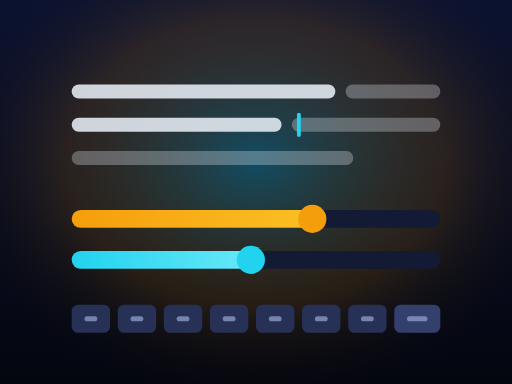
t = 0.00 s
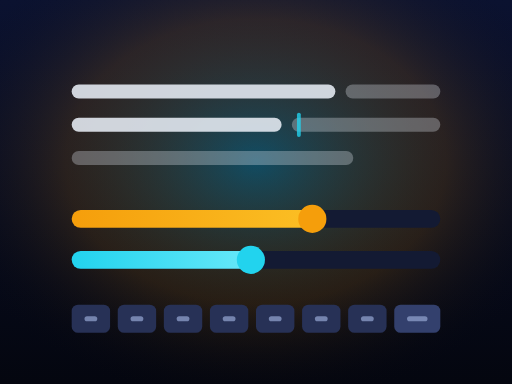
t = 0.13 s
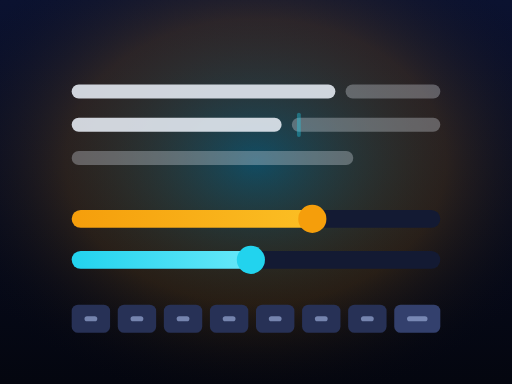
t = 0.38 s
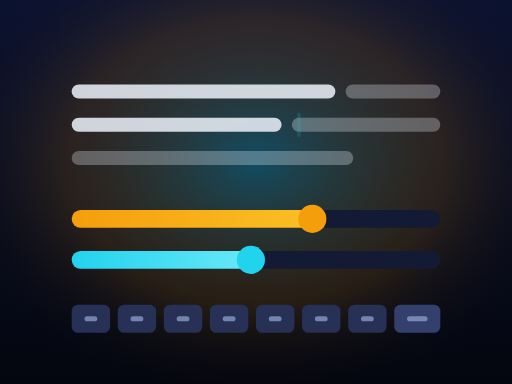
t = 0.50 s
t = 0.63 s: frame unchanged from t = 0.38 s, image omitted
t = 0.88 s: frame unchanged from t = 0.13 s, image omitted

The animated SVG that drew these frames (rendered in a browser with its animation timeline set to each time). Animation: 1 SMIL element (animate=1); one cycle of 1.00 s, repeats indefinitely.

<svg xmlns="http://www.w3.org/2000/svg" viewBox="0 0 400 300">
  <defs>
    <linearGradient id="st-bg" x1="0" y1="0" x2="0" y2="1">
      <stop offset="0%" stop-color="#0b1230" />
      <stop offset="100%" stop-color="#04060f" />
    </linearGradient>
    <radialGradient id="st-halo" cx="50%" cy="42%" r="64%">
      <stop offset="0%" stop-color="#22d3ee" stop-opacity="0.32" />
      <stop offset="58%" stop-color="#f59e0b" stop-opacity="0.14" />
      <stop offset="100%" stop-color="#04060f" stop-opacity="0" />
    </radialGradient>
    <linearGradient id="st-p1" x1="0" y1="0" x2="1" y2="0">
      <stop offset="0%" stop-color="#f59e0b" />
      <stop offset="100%" stop-color="#fbbf24" />
    </linearGradient>
    <linearGradient id="st-p2" x1="0" y1="0" x2="1" y2="0">
      <stop offset="0%" stop-color="#22d3ee" />
      <stop offset="100%" stop-color="#67e8f9" />
    </linearGradient>
  </defs>

  <rect width="400" height="300" fill="url(#st-bg)" />
  <rect width="400" height="300" fill="url(#st-halo)" />

  <!-- Passage lines, with one cursor mid-word -->
  <g fill="#e2e8f0" opacity="0.9">
    <rect x="56" y="66" width="206" height="11" rx="5.5" />
    <rect x="270" y="66" width="74" height="11" rx="5.5" opacity="0.35" />
    <rect x="56" y="92" width="164" height="11" rx="5.5" />
    <rect x="228" y="92" width="116" height="11" rx="5.5" opacity="0.35" />
    <rect x="56" y="118" width="220" height="11" rx="5.5" opacity="0.35" />
  </g>
  <rect x="232" y="88" width="3" height="19" rx="1.5" fill="#22d3ee">
    <animate attributeName="opacity" values="1;0.15;1" dur="1s" repeatCount="indefinite" />
  </rect>

  <!-- Two lanes: the race itself -->
  <g>
    <rect x="56" y="164" width="288" height="14" rx="7" fill="#131a33" />
    <rect x="56" y="164" width="188" height="14" rx="7" fill="url(#st-p1)" />
    <circle cx="244" cy="171" r="11" fill="#f59e0b" />

    <rect x="56" y="196" width="288" height="14" rx="7" fill="#131a33" />
    <rect x="56" y="196" width="140" height="14" rx="7" fill="url(#st-p2)" />
    <circle cx="196" cy="203" r="11" fill="#22d3ee" />
  </g>

  <!-- Keyboard strip -->
  <g fill="#273156">
    <rect x="56" y="238" width="30" height="22" rx="5" />
    <rect x="92" y="238" width="30" height="22" rx="5" />
    <rect x="128" y="238" width="30" height="22" rx="5" />
    <rect x="164" y="238" width="30" height="22" rx="5" />
    <rect x="200" y="238" width="30" height="22" rx="5" />
    <rect x="236" y="238" width="30" height="22" rx="5" />
    <rect x="272" y="238" width="30" height="22" rx="5" />
    <rect x="308" y="238" width="36" height="22" rx="5" fill="#33406d" />
  </g>
  <g fill="#8fa0cc" opacity="0.75">
    <rect x="66" y="247" width="10" height="4" rx="2" />
    <rect x="102" y="247" width="10" height="4" rx="2" />
    <rect x="138" y="247" width="10" height="4" rx="2" />
    <rect x="174" y="247" width="10" height="4" rx="2" />
    <rect x="210" y="247" width="10" height="4" rx="2" />
    <rect x="246" y="247" width="10" height="4" rx="2" />
    <rect x="282" y="247" width="10" height="4" rx="2" />
    <rect x="318" y="247" width="16" height="4" rx="2" />
  </g>
</svg>
